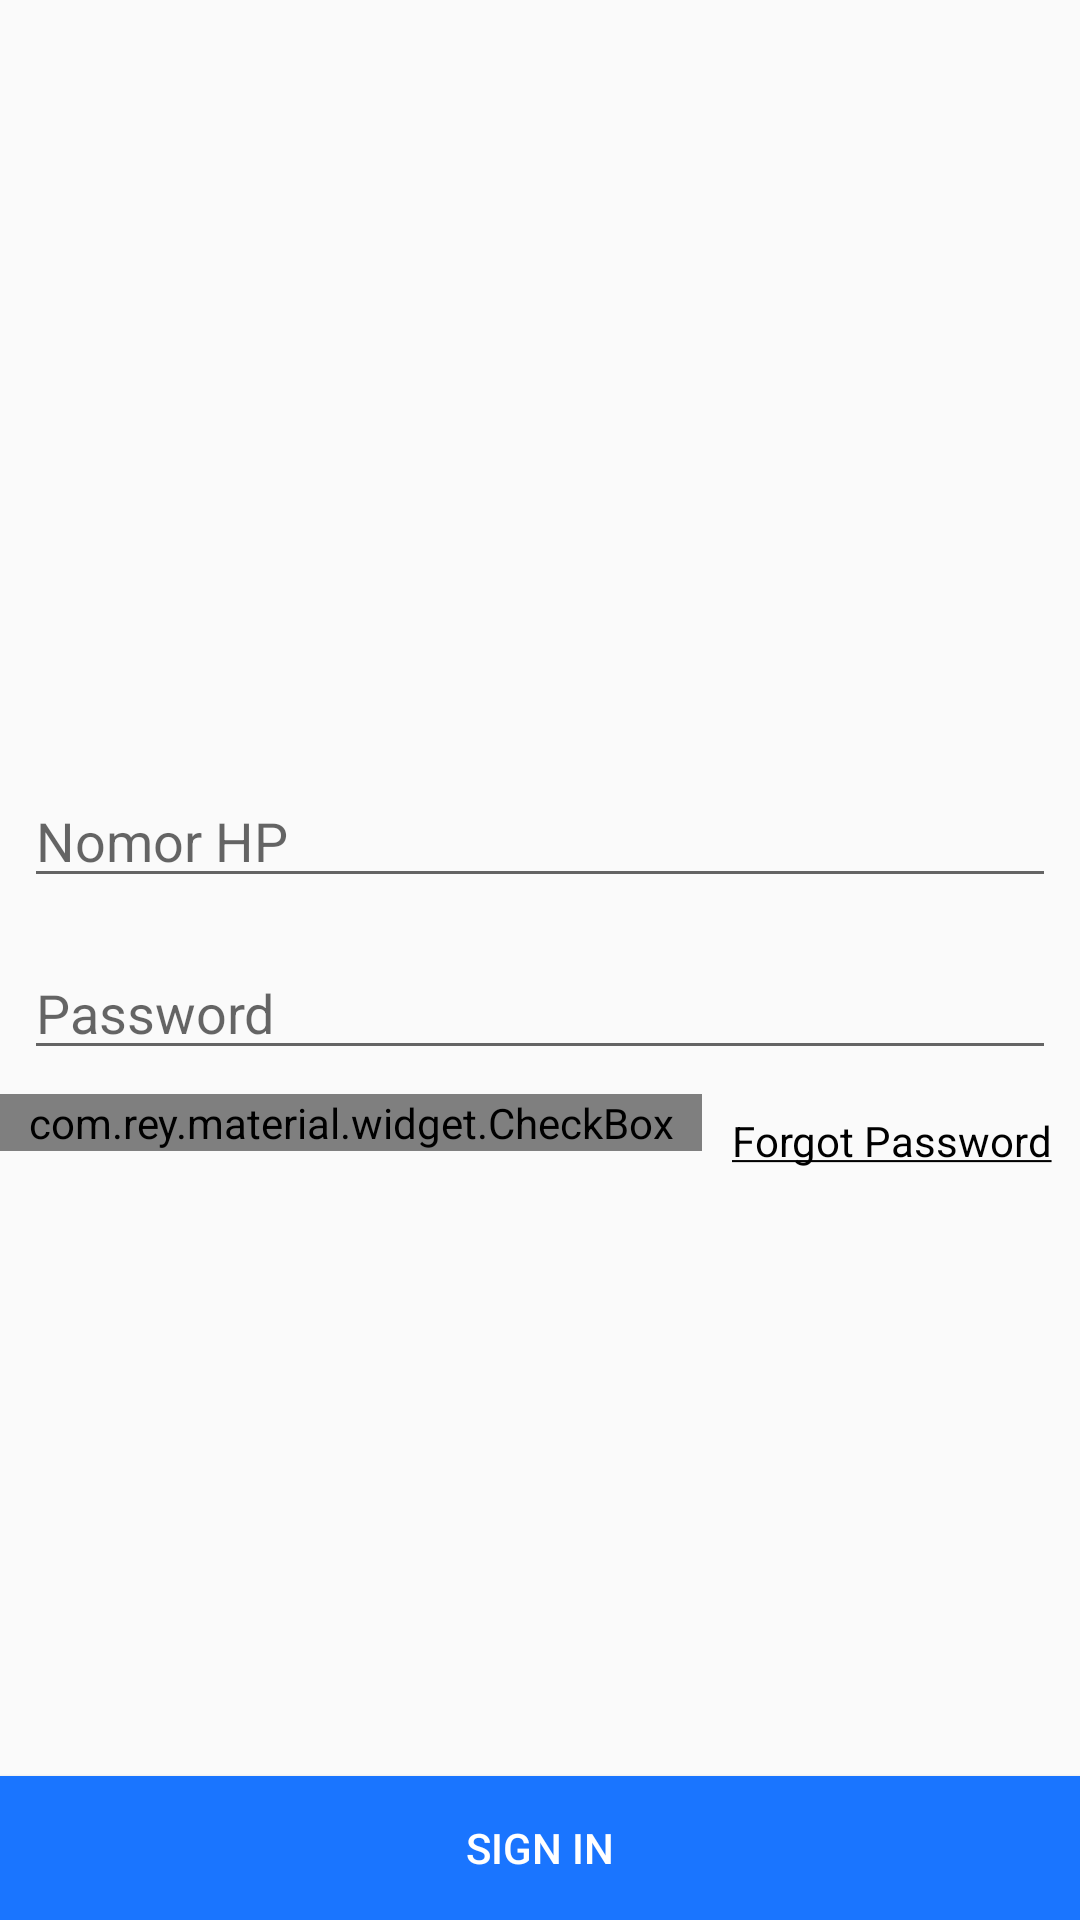

Produce the Android XML layout that renders to this screen, including the resource entries it uses.
<!-- AndroidManifest.xml: application theme AppTheme -->
<!-- res/layout/activity_sign_in.xml -->
<?xml version="1.0" encoding="utf-8"?>
<RelativeLayout xmlns:android="http://schemas.android.com/apk/res/android"
    xmlns:tools="http://schemas.android.com/tools"
    android:layout_width="match_parent"
    android:layout_height="match_parent"
    tools:context=".SignIn">

    <LinearLayout
        android:layout_width="match_parent"
        android:layout_height="match_parent"
        android:gravity="center"
        android:orientation="vertical">

        <EditText
            android:id="@+id/etNomorhp"
            android:layout_width="match_parent"
            android:layout_height="wrap_content"
            android:layout_centerInParent="true"
            android:layout_margin="8dp"
            android:hint="Nomor HP"
            android:inputType="number" />

        <EditText
            android:id="@+id/etPassword"
            android:layout_width="match_parent"
            android:layout_height="wrap_content"
            android:layout_below="@id/etNomorhp"
            android:layout_centerInParent="true"
            android:layout_margin="8dp"
            android:hint="Password"
            android:inputType="textPassword" />

        <LinearLayout
            android:layout_width="match_parent"
            android:layout_height="wrap_content"
            android:orientation="horizontal"
            android:weightSum="2">

            <com.rey.material.widget.CheckBox
                android:id="@+id/cbRemember"
                style="@style/Material.Drawable.CheckBox"
                android:layout_width="wrap_content"
                android:layout_height="wrap_content"
                android:layout_gravity="left"
                android:layout_weight="1"
                android:gravity="center"
                android:text="Remember me" />

            <TextView
                android:layout_width="wrap_content"
                android:layout_height="wrap_content"
                android:layout_gravity="right"
                android:layout_weight="1"
                android:id="@+id/txtForgotPwd"
                android:paddingTop="6dp"
                android:gravity="center"
                android:text="@string/forgot_pwd"
                android:textColor="#000" />
        </LinearLayout>

    </LinearLayout>

    <Button
        android:background="#1a75ff"
        android:textColor="#fff"
        android:id="@+id/btnSignIn"
        android:layout_width="match_parent"
        android:layout_height="wrap_content"
        android:layout_alignParentBottom="true"
        android:text="Sign In" />


</RelativeLayout>
<!-- resources referenced by this layout -->
<resources>
  <string name="forgot_pwd"><u>Forgot Password</u></string>
  <style name="AppTheme" parent="Theme.AppCompat.Light.NoActionBar">
          
          <item name="colorPrimary">@color/colorPrimary</item>
          <item name="colorPrimaryDark">@color/colorPrimaryDark</item>
          <item name="colorAccent">@color/colorAccent</item>
      </style>
  <color name="colorPrimary">#2196F3</color>
  <color name="colorPrimaryDark">#00574B</color>
  <color name="colorAccent">#D81B60</color>
</resources>
